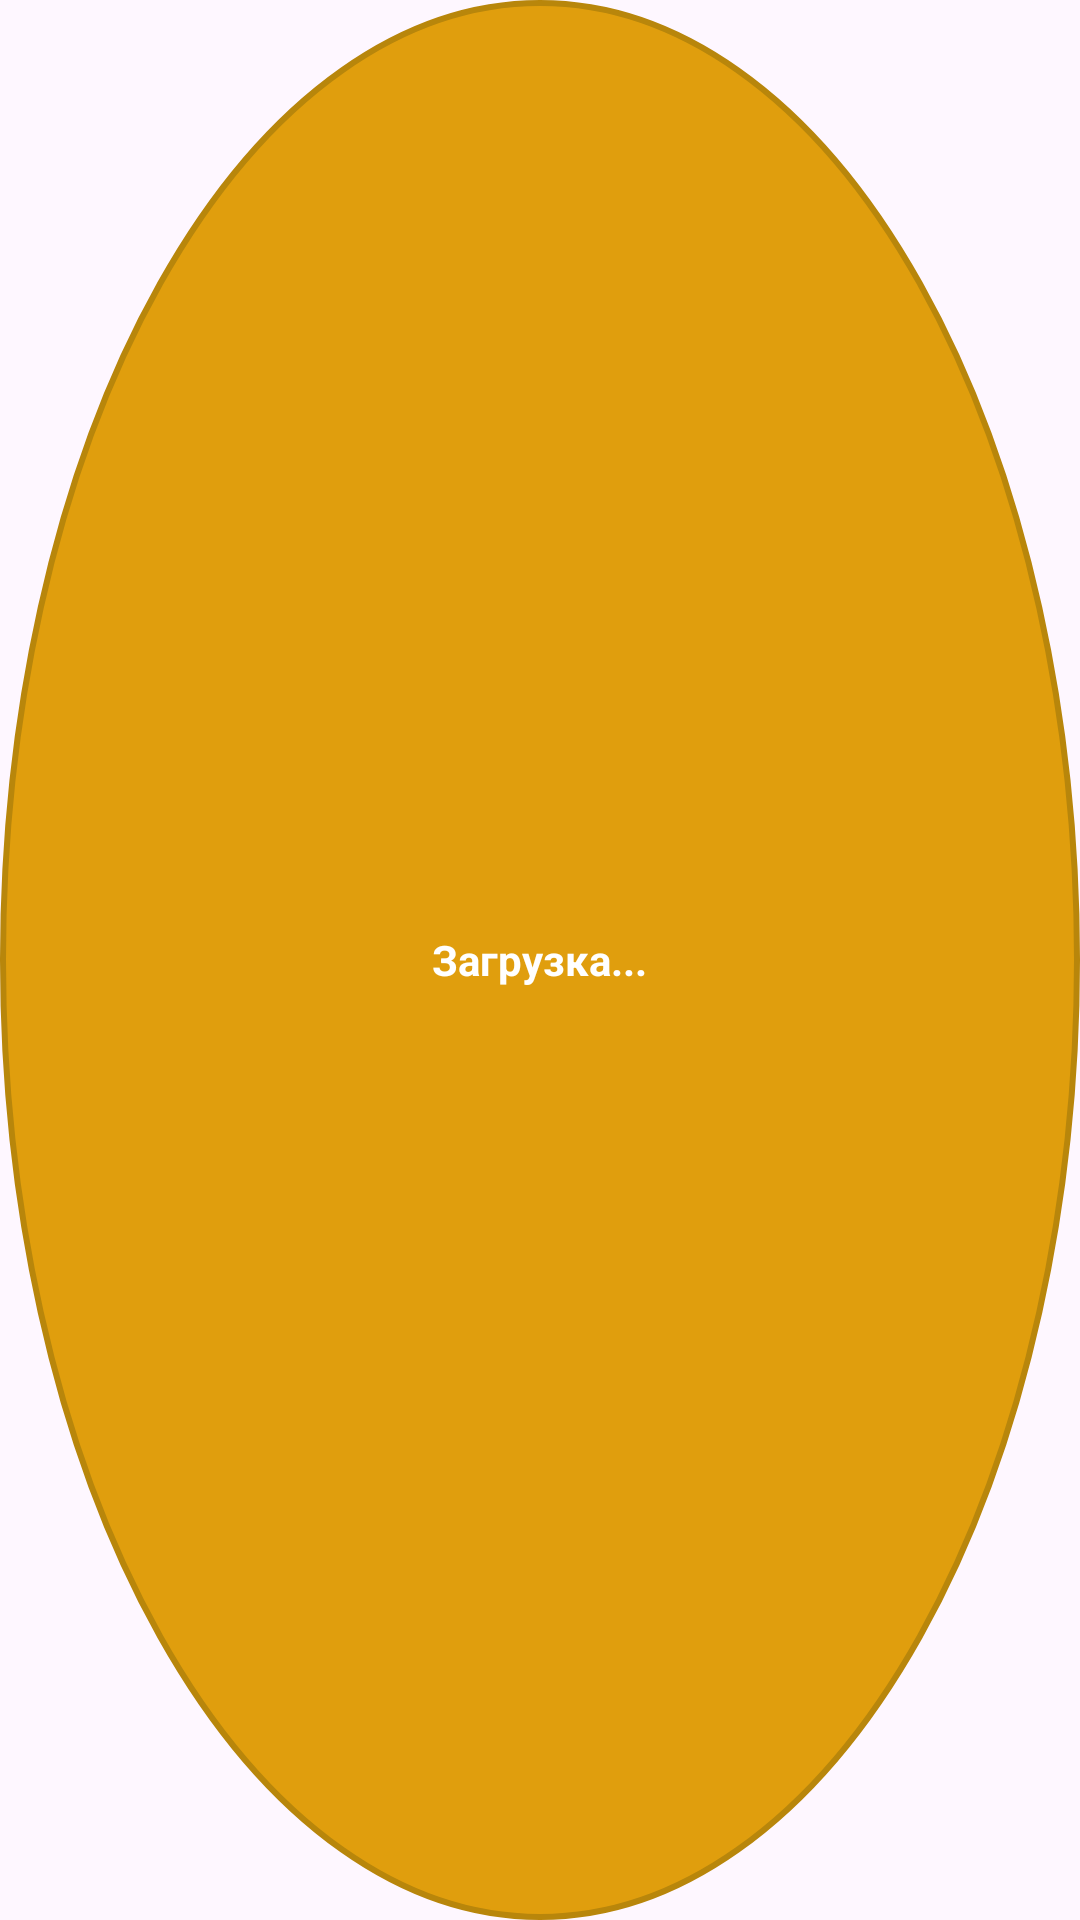

Produce the Android XML layout that renders to this screen, including the resource entries it uses.
<!-- AndroidManifest.xml: application theme Theme.Mobile_programming -->
<!-- res/layout/widget_gold_rate.xml -->
<?xml version="1.0" encoding="utf-8"?>
<FrameLayout xmlns:android="http://schemas.android.com/apk/res/android"
    android:id="@+id/widgetRoot"
    android:layout_width="match_parent"
    android:layout_height="match_parent"
    android:background="@drawable/widget_background"
    android:padding="16dp">

    <TextView
        android:id="@+id/tvWidgetRate"
        android:layout_width="wrap_content"
        android:layout_height="wrap_content"
        android:layout_gravity="center"
        android:text="@string/widget_gold_loading"
        android:textColor="#FFFFFF"
        android:textSize="14sp"
        android:textStyle="bold"
        android:gravity="center" />
</FrameLayout>
<!-- resources referenced by this layout -->
<resources>
  <!-- drawable widget_background (drawable) -->
  <?xml version="1.0" encoding="utf-8"?>
  <shape xmlns:android="http://schemas.android.com/apk/res/android"
      android:shape="oval">
      <solid android:color="#E09E0D" />
      <stroke android:width="2dp" android:color="#B8860B" />
  </shape>
  <string name="widget_gold_loading">Загрузка...</string>
  <style name="Theme.Mobile_programming" parent="Base.Theme.Mobile_programming" />
  <style name="Base.Theme.Mobile_programming" parent="Theme.Material3.DayNight.NoActionBar">
          
          
      </style>
</resources>
